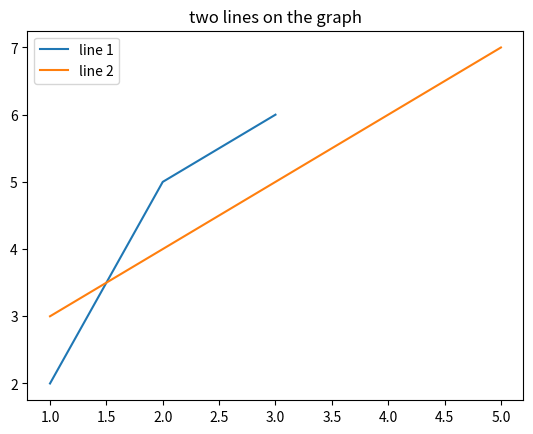

The matplotlib source for this figure:
import matplotlib.pyplot as plt
x1=[1,2,3]
y1=[2,5,6]
plt.plot(x1,y1,label="line 1")
x2=[1,3,5]
y2=[3,5,7]
plt.plot(x2,y2,label="line 2")
plt.title("two lines on the graph")
plt.legend()
plt.show()